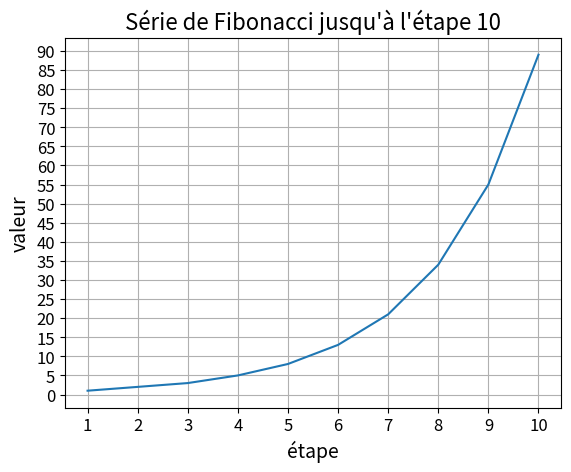

This figure's Python source:
import matplotlib.pyplot as plt
from matplotlib.ticker import MultipleLocator


# Codes de couleur ANSI
class Colors:
    RED = '\033[91m'
    GREEN = '\033[92m'
    BLUE = '\033[94m'
    YELLOW = '\033[93m'
    RESET = '\033[0m'


a = 0
b = 1
etape = 1
run = True
nbr = []
etapes = []
while run:
    c = b
    b = a + b
    print(f"{Colors.RED}étape:{Colors.RESET}", etape,
          f"{Colors.GREEN}nombre:{Colors.RESET}", b)
    a = c
    etapes.append(etape)  # Ajouter l'étape actuelle à la liste des étapes
    etape = etape + 1
    print()
    if etape == 11:
        run = False
    nbr.append(b)

plt.grid(True)
plt.plot(etapes, nbr)
plt.xlabel('étape', fontsize=14)
plt.ylabel('valeur', fontsize=14)
plt.xticks(fontsize=12)
plt.yticks(fontsize=12)
plt.title('Série de Fibonacci jusqu\'à l\'étape 10', fontsize=16)

# Ajuster les intervalles de la grille
plt.gca().xaxis.set_major_locator(
    MultipleLocator(1))  # Intervalle de 1 sur l'axe x
plt.gca().yaxis.set_major_locator(MultipleLocator(
    5))  # Intervalle de 10 sur l'axe y (ajuster selon les besoins)

plt.show()
